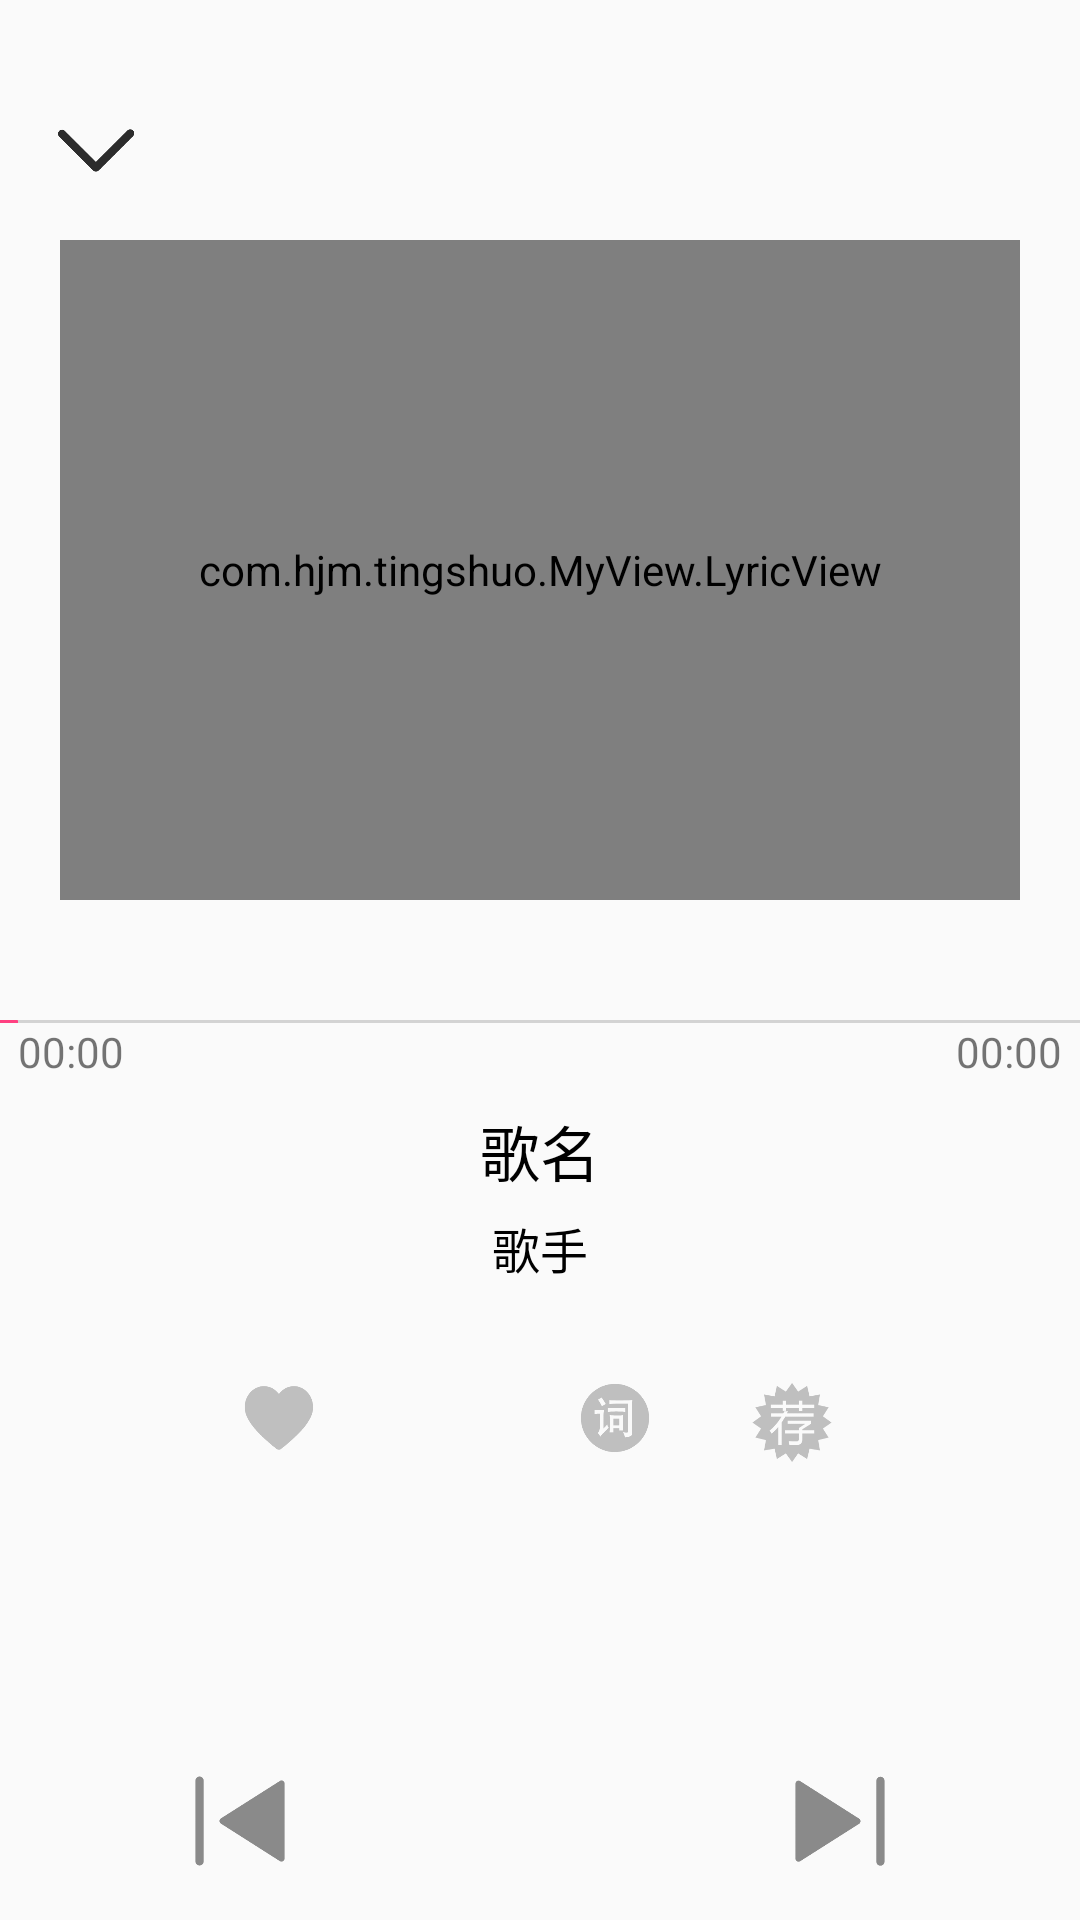

This screen was rendered from an Android layout file. Write that file and the resources it references.
<!-- AndroidManifest.xml: activity theme Theme.Download -->
<!-- res/layout/activity_play.xml -->
<?xml version="1.0" encoding="utf-8"?>
<RelativeLayout xmlns:android="http://schemas.android.com/apk/res/android"
    xmlns:app="http://schemas.android.com/apk/res-auto"
    xmlns:tools="http://schemas.android.com/tools"
    android:layout_width="match_parent"
    android:layout_height="match_parent">

    <RelativeLayout
        android:id="@+id/rl_show"
        android:background="@drawable/ic_play_no_data"
        android:layout_width="match_parent"
        android:layout_height="@dimen/dimen_340dp">
        <ImageView
            android:id="@+id/iv_play_exit"
            android:layout_marginTop="@dimen/dimen_30dp"
            android:layout_marginLeft="@dimen/dimen_12dp"
            android:src="@drawable/ic_play_bg_image"
            android:layout_width="@dimen/dimen_40dp"
            android:layout_height="@dimen/dimen_40dp" />
        <RelativeLayout
            android:layout_marginTop="@dimen/dimen_40dp"
            android:layout_alignParentEnd="true"
            android:layout_marginRight="@dimen/dimen_20dp"
            android:layout_marginLeft="@dimen/dimen_20dp"
            android:layout_width="@dimen/dimen_30dp"
            android:layout_height="@dimen/dimen_30dp"
            android:layout_alignParentRight="true">
            <ImageView
                android:id="@+id/iv_play_mode_all"
                android:layout_width="match_parent"
                android:layout_height="match_parent" />
        </RelativeLayout>
        <Button
            android:visibility="gone"
            android:layout_marginTop="@dimen/dimen_160dp"
            android:layout_marginLeft="@dimen/dimen_150dp"
            android:text="加载歌词中...."
            android:textColor="@color/color_5B5B5B"
            android:background="@color/color_transparent"
            android:id="@+id/btn_play_download_lrc"
            android:layout_width="wrap_content"
            android:layout_height="wrap_content" />
        <com.hjm.tingshuo.MyView.LyricView
            android:id="@+id/slv_play_show_lrc"
            android:layout_marginLeft="@dimen/dimen_20dp"
            android:layout_marginTop="@dimen/dimen_80dp"
            android:layout_marginRight="@dimen/dimen_20dp"
            android:layout_marginBottom="@dimen/dimen_40dp"
            android:layout_width="match_parent"
            android:layout_height="match_parent" />

    </RelativeLayout>
    <LinearLayout
        android:layout_below="@id/rl_show"
        android:id="@+id/ll_progress"
        android:orientation="vertical"
        android:layout_width="match_parent"
        android:layout_height="wrap_content">
        <SeekBar
            android:id="@+id/sb_play_position"
            android:paddingStart="@dimen/dimen_0dp"
            android:paddingEnd="@dimen/dimen_0dp"
            android:layout_width="match_parent"
            android:layout_height="@dimen/dimen_1dp" />
        <LinearLayout
            android:orientation="horizontal"
            android:layout_width="match_parent"
            android:layout_height="@dimen/dimen_28dp">
            <TextView
                android:id="@+id/tv_play_current_duration"
                android:layout_marginLeft="@dimen/dimen_6dp"
                android:text="00:00"
                android:layout_weight="1"
                android:layout_width="match_parent"
                android:layout_height="match_parent" />
            <TextView
                android:id="@+id/tv_play_duration"
                android:layout_marginRight="@dimen/dimen_6dp"
                android:text="00:00"
                android:layout_weight="1"
                android:layout_width="match_parent"
                android:layout_height="match_parent"
                android:gravity="end" />
        </LinearLayout>
        <TextView
            android:id="@+id/tv_play_name"
            android:text="歌名"
            android:textSize="@dimen/dimen_20dp"
            android:textAlignment="center"
            android:textColor="@color/color_000000"
            android:layout_width="match_parent"
            android:layout_height="wrap_content" />
        <TextView
            android:id="@+id/tv_play_author"
            android:layout_marginTop="@dimen/dimen_6dp"
            android:text="歌手"
            android:textSize="@dimen/dimen_16dp"
            android:textAlignment="center"
            android:textColor="@color/color_000000"
            android:layout_width="match_parent"
            android:layout_height="wrap_content" />
    </LinearLayout>

    <LinearLayout
        android:id="@+id/ll_detail"
        android:layout_marginLeft="@dimen/dimen_80dp"
        android:layout_marginRight="@dimen/dimen_80dp"
        android:layout_marginTop="@dimen/dimen_30dp"
        android:layout_below="@id/ll_progress"
        android:layout_width="match_parent"
        android:layout_height="@dimen/dimen_40dp">
        <ImageView
            android:id="@+id/iv_play_love"
            android:layout_weight="1"
            android:src="@drawable/ic_song_no_collection"
            android:layout_width="@dimen/dimen_30dp"
            android:layout_height="@dimen/dimen_30dp" />
        <ImageView
            android:id="@+id/iv_song_download"
            android:layout_weight="1"
            android:layout_marginLeft="@dimen/dimen_30dp"
            android:src="@drawable/ic_song_no_download"
            android:layout_width="@dimen/dimen_30dp"
            android:layout_height="@dimen/dimen_30dp" />
        <ImageView
            android:id="@+id/iv_play_lrc"
            android:layout_weight="1"
            android:layout_marginLeft="@dimen/dimen_30dp"
            android:src="@drawable/ic_play_lrc"
            android:layout_width="@dimen/dimen_30dp"
            android:layout_height="@dimen/dimen_30dp" />
        <ImageView
            android:id="@+id/iv_recommend"
            android:layout_weight="1"
            android:layout_marginLeft="@dimen/dimen_30dp"
            android:src="@drawable/ic_recommend"
            android:layout_width="@dimen/dimen_36dp"
            android:layout_height="@dimen/dimen_36dp" />
    </LinearLayout>

    <LinearLayout
        android:gravity="center"
        android:layout_marginBottom="@dimen/dimen_8dp"
        android:layout_alignParentBottom="true"
        android:layout_width="match_parent"
        android:layout_height="@dimen/dimen_50dp">
        <View
            android:layout_weight="1"
            android:layout_width="match_parent"
            android:layout_height="match_parent"/>
        <LinearLayout
            android:layout_width="@dimen/dimen_30dp"
            android:layout_height="@dimen/dimen_30dp">
            <ImageView
                android:id="@+id/iv_play_pre"
                android:src="@drawable/ic_play_pre"
                android:layout_width="@dimen/dimen_30dp"
                android:layout_height="@dimen/dimen_30dp" />
        </LinearLayout>
        <View
            android:layout_weight="1"
            android:layout_width="match_parent"
            android:layout_height="match_parent"/>
        <LinearLayout
            android:layout_width="@dimen/dimen_40dp"
            android:layout_height="@dimen/dimen_40dp">
            <ImageView
                android:id="@+id/iv_play_playing"
                android:layout_width="match_parent"
                android:layout_height="match_parent" />
        </LinearLayout>
        <View
            android:layout_weight="1"
            android:layout_width="match_parent"
            android:layout_height="match_parent"/>
        <LinearLayout
            android:layout_width="@dimen/dimen_30dp"
            android:layout_height="@dimen/dimen_30dp">
            <ImageView
                android:id="@+id/iv_play_next"
                android:src="@drawable/ic_play_next"
                android:layout_width="match_parent"
                android:layout_height="match_parent" />
        </LinearLayout>
        <View
            android:layout_weight="1"
            android:layout_width="match_parent"
            android:layout_height="match_parent"/>
    </LinearLayout>

</RelativeLayout>
<!-- resources referenced by this layout -->
<resources>
  <color name="color_000000">#000000</color>
  <color name="color_5B5B5B">#5b5b5b</color>
  <color name="color_transparent">#00000000</color>
  <dimen name="dimen_0dp">0dp</dimen>
  <dimen name="dimen_12dp">12dp</dimen>
  <dimen name="dimen_150dp">150dp</dimen>
  <dimen name="dimen_160dp">160dp</dimen>
  <dimen name="dimen_16dp">16dp</dimen>
  <dimen name="dimen_1dp">1dp</dimen>
  <dimen name="dimen_20dp">20dp</dimen>
  <dimen name="dimen_28dp">28dp</dimen>
  <dimen name="dimen_30dp">30dp</dimen>
  <dimen name="dimen_340dp">340dp</dimen>
  <dimen name="dimen_36dp">36dp</dimen>
  <dimen name="dimen_40dp">40dp</dimen>
  <dimen name="dimen_50dp">50dp</dimen>
  <dimen name="dimen_6dp">6dp</dimen>
  <dimen name="dimen_80dp">80dp</dimen>
  <dimen name="dimen_8dp">8dp</dimen>
  <!-- drawable ic_play_bg_image: png bitmap (drawable-hdpi, 4474 bytes) -->
  <!-- drawable ic_play_lrc: png bitmap (drawable-hdpi, 8032 bytes) -->
  <!-- drawable ic_play_next: png bitmap (drawable-hdpi, 4202 bytes) -->
  <!-- drawable ic_play_pre: png bitmap (drawable-hdpi, 4109 bytes) -->
  <!-- drawable ic_recommend: png bitmap (drawable-hdpi, 7901 bytes) -->
  <!-- drawable ic_song_no_collection: png bitmap (drawable-hdpi, 5331 bytes) -->
  <style name="Theme.Download" parent="@style/AppTheme">
          <item name="android:windowIsTranslucent">true</item>
          
          <item name="android:windowAnimationStyle">@style/selectFolderAnimation</item>
      </style>
  <style name="AppTheme" parent="Theme.AppCompat.Light.NoActionBar">
          
          <item name="colorPrimary">@color/colorPrimary</item>
          <item name="colorPrimaryDark">@color/colorPrimaryDark</item>
          <item name="colorAccent">@color/colorAccent</item>
      </style>
  <style name="selectFolderAnimation">
          <item name="android:windowEnterAnimation">@anim/bottom_in</item>
          <item name="android:windowExitAnimation">@anim/bottom_out</item>
      </style>
  <color name="colorPrimary">#3f51b5</color>
  <color name="colorPrimaryDark">#303f9f</color>
  <color name="colorAccent">#ff4081</color>
</resources>
